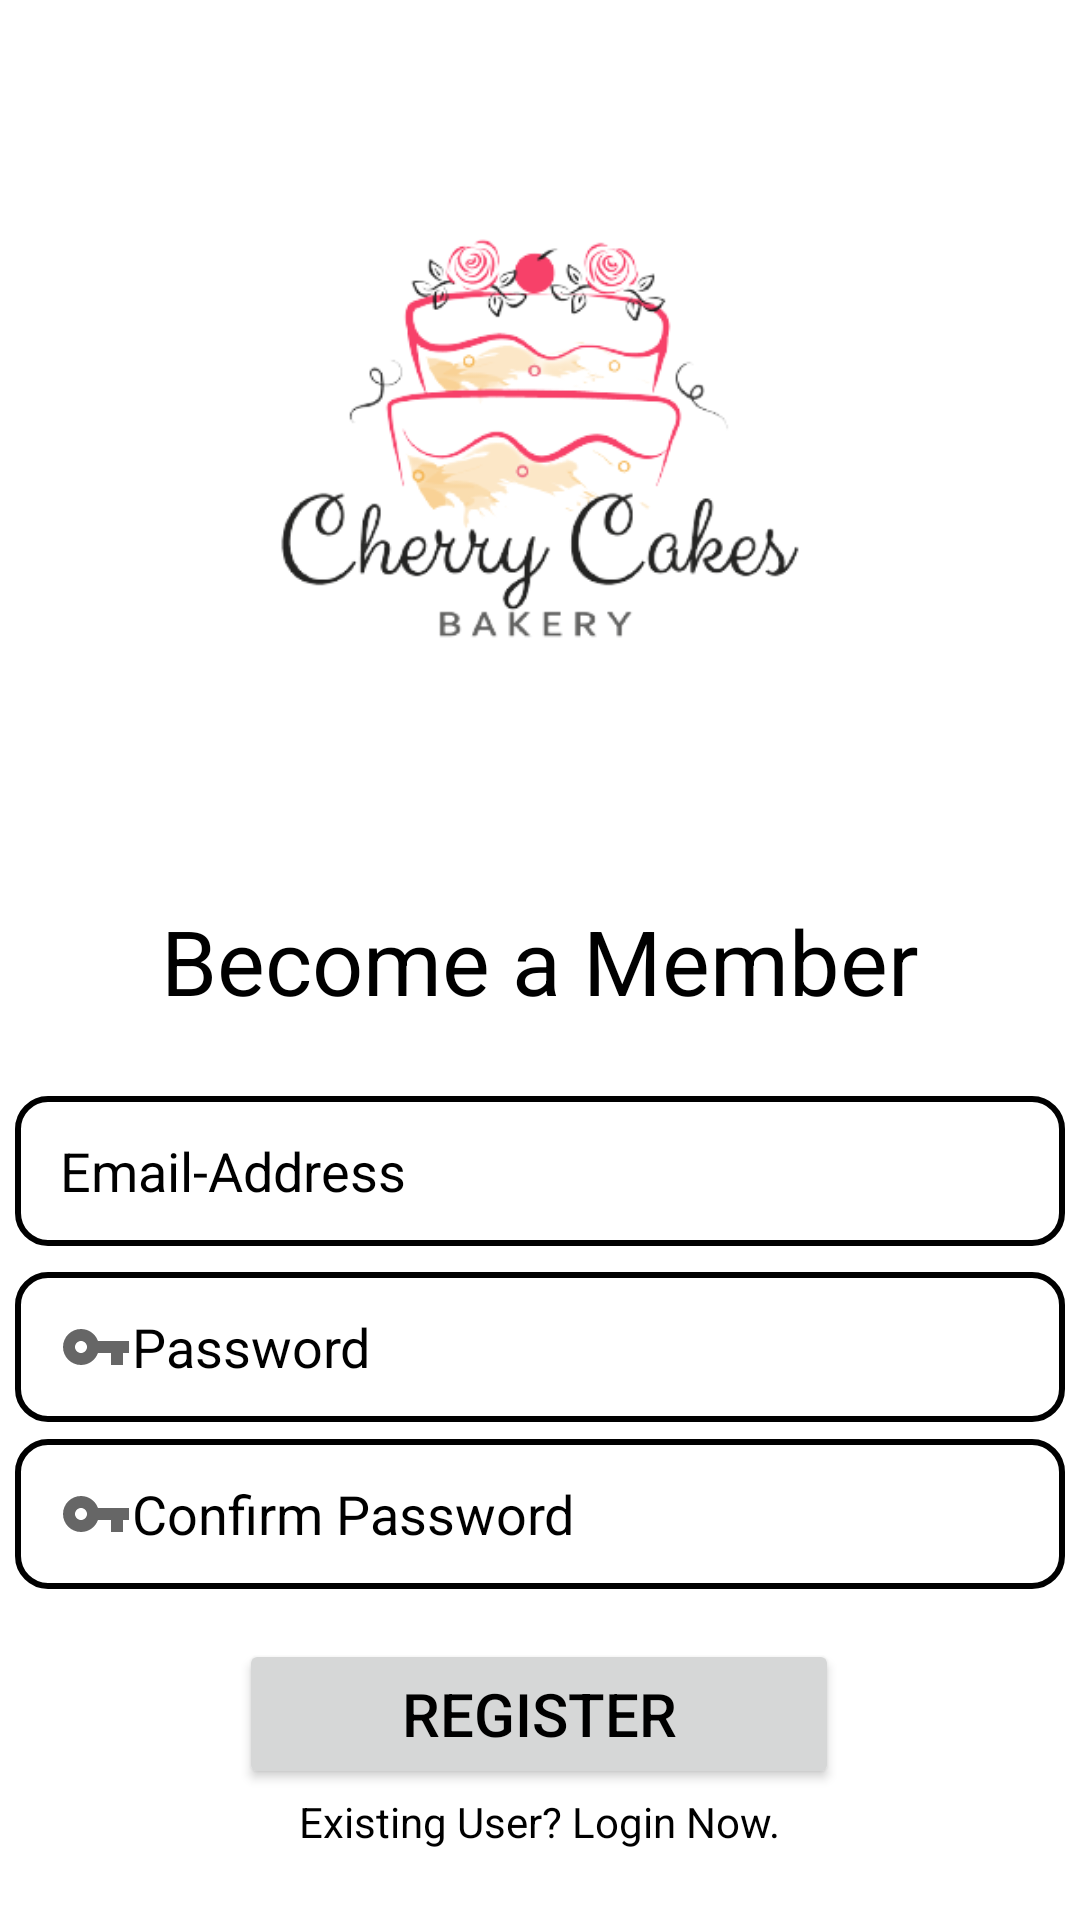

The Android layout XML behind this screen, and the referenced resources:
<!-- AndroidManifest.xml: application theme Theme.Cherrycakes -->
<!-- res/layout/activity_signup.xml -->
<?xml version="1.0" encoding="utf-8"?>

<androidx.constraintlayout.widget.ConstraintLayout xmlns:android="http://schemas.android.com/apk/res/android"
    xmlns:app="http://schemas.android.com/apk/res-auto"
    xmlns:tools="http://schemas.android.com/tools"
    android:layout_width="match_parent"
    android:layout_height="match_parent"
    tools:context=".signupActivity">

    <ImageView
        android:id="@+id/imageView"
        android:layout_width="match_parent"
        android:layout_height="match_parent"
        android:background="@color/white"
        app:layout_constraintBottom_toBottomOf="parent"
        app:layout_constraintEnd_toEndOf="parent"
        app:layout_constraintStart_toStartOf="parent"
        app:layout_constraintTop_toTopOf="parent" />

    <ImageView
        android:id="@+id/imageView2"
        android:layout_width="300dp"
        android:layout_height="300dp"
        android:src="@drawable/logo"
        app:layout_constraintBottom_toBottomOf="parent"
        app:layout_constraintEnd_toEndOf="parent"
        app:layout_constraintHorizontal_bias="0.495"
        app:layout_constraintStart_toStartOf="parent"
        app:layout_constraintTop_toTopOf="parent"
        app:layout_constraintVertical_bias="0" />

    <TextView
        android:id="@+id/textView3"
        android:layout_width="wrap_content"
        android:layout_height="wrap_content"
        android:text="Become a Member"
        android:textColor="@color/black"
        android:textSize="30dp"
        app:layout_constraintBottom_toBottomOf="parent"
        app:layout_constraintEnd_toEndOf="parent"
        app:layout_constraintStart_toStartOf="parent"
        app:layout_constraintTop_toBottomOf="@+id/imageView2"
        app:layout_constraintVertical_bias="0" />

    <EditText
        android:id="@+id/txt_email"
        android:layout_width="350dp"
        android:layout_height="50dp"
        android:background="@drawable/sp"
        android:hint="Email-Address"
        android:paddingLeft="15dp"
        android:textColor="@color/black"
        android:singleLine="true"
        android:drawableLeft="@drawable/ic_baseline_email_24"
        android:textColorHint="@color/black"
        app:layout_constraintBottom_toBottomOf="@+id/imageView"
        app:layout_constraintEnd_toEndOf="parent"
        app:layout_constraintHorizontal_bias="0.491"
        app:layout_constraintStart_toStartOf="parent"
        app:layout_constraintTop_toBottomOf="@+id/textView3"
        app:layout_constraintVertical_bias="0.1" />

    <EditText
        android:id="@+id/txt_password"
        android:layout_width="350dp"
        android:layout_height="50dp"
        android:background="@drawable/sp"
        android:hint="Password"
        android:singleLine="true"
        android:drawableLeft="@drawable/ic_baseline_vpn_key_24"
        android:inputType="textPassword"
        android:paddingLeft="15dp"
        android:textColor="@color/black"
        android:textColorHint="@color/black"
        app:layout_constraintBottom_toBottomOf="parent"
        app:layout_constraintEnd_toEndOf="parent"
        app:layout_constraintHorizontal_bias="0.488"
        app:layout_constraintStart_toStartOf="parent"
        app:layout_constraintTop_toBottomOf="@+id/txt_email"
        app:layout_constraintVertical_bias="0.05" />

    <EditText
        android:id="@+id/txt_cpassword"
        android:layout_width="350dp"
        android:layout_height="50dp"
        android:background="@drawable/sp"
        android:singleLine="true"
        android:drawableLeft="@drawable/ic_baseline_vpn_key_24"
        android:hint="Confirm Password"
        android:paddingLeft="15dp"
        android:textColor="@color/black"
        android:inputType="textPassword"
        android:textColorHint="@color/black"
        app:layout_constraintBottom_toBottomOf="@+id/imageView"
        app:layout_constraintEnd_toEndOf="parent"
        app:layout_constraintHorizontal_bias="0.491"
        app:layout_constraintStart_toStartOf="parent"
        app:layout_constraintTop_toBottomOf="@+id/txt_password"
        app:layout_constraintVertical_bias="0.05" />

    <Button
        android:id="@+id/btn_register"
        android:layout_width="200dp"
        android:layout_height="50dp"
        android:text="Register"
        android:textColor="@color/black"
        android:textSize="20dp"
        app:layout_constraintBottom_toBottomOf="parent"
        app:layout_constraintEnd_toEndOf="parent"
        app:layout_constraintHorizontal_bias="0.497"
        app:layout_constraintStart_toStartOf="parent"
        app:layout_constraintTop_toBottomOf="@+id/txt_cpassword"
        app:layout_constraintVertical_bias="0.278" />

    <TextView
        android:id="@+id/go_to_login"
        android:layout_width="wrap_content"
        android:layout_height="wrap_content"
        android:text="Existing User? Login Now."
        android:textColor="@color/black"
        app:layout_constraintVertical_bias="0.05"
        app:layout_constraintBottom_toBottomOf="@+id/imageView"
        app:layout_constraintEnd_toEndOf="parent"
        app:layout_constraintStart_toStartOf="parent"
        app:layout_constraintTop_toBottomOf="@+id/btn_register" />

</androidx.constraintlayout.widget.ConstraintLayout>
<!-- resources referenced by this layout -->
<resources>
  <color name="black">#FF000000</color>
  <color name="white">#FFFFFFFF</color>
  <!-- drawable ic_baseline_vpn_key_24 (drawable) -->
  <vector xmlns:android="http://schemas.android.com/apk/res/android"
      android:width="24dp"
      android:height="24dp"
      android:viewportWidth="24"
      android:viewportHeight="24"
      android:tint="?attr/colorControlNormal">
    <path
        android:fillColor="@android:color/white"
        android:pathData="M12.65,10C11.83,7.67 9.61,6 7,6c-3.31,0 -6,2.69 -6,6s2.69,6 6,6c2.61,0 4.83,-1.67 5.65,-4H17v4h4v-4h2v-4H12.65zM7,14c-1.1,0 -2,-0.9 -2,-2s0.9,-2 2,-2 2,0.9 2,2 -0.9,2 -2,2z"/>
  </vector>
  <!-- drawable logo: png bitmap (drawable, 52642 bytes) -->
  <!-- drawable sp (drawable-v24) -->
  <?xml version="1.0" encoding="utf-8"?>
  
  <shape xmlns:android="http://schemas.android.com/apk/res/android">
  
  
      <stroke android:color="@color/black" android:width="2dp"/>
      <corners android:radius="10dp"/>
  
  </shape>
  <style name="Theme.Cherrycakes" parent="Theme.MaterialComponents.DayNight.NoActionBar">
          
          <item name="colorPrimary">@color/golden</item>
          <item name="colorPrimaryVariant">@color/golden</item>
          <item name="colorOnPrimary">@color/white</item>
          
          <item name="colorSecondary">@color/teal_200</item>
          <item name="colorSecondaryVariant">@color/teal_700</item>
          <item name="colorOnSecondary">@color/black</item>
          
          <item name="android:statusBarColor" tools:targetApi="l">?attr/colorPrimaryVariant</item>
          
      </style>
  <color name="golden">#FFD60A</color>
  <color name="teal_200">#FF03DAC5</color>
  <color name="teal_700">#FF018786</color>
</resources>
